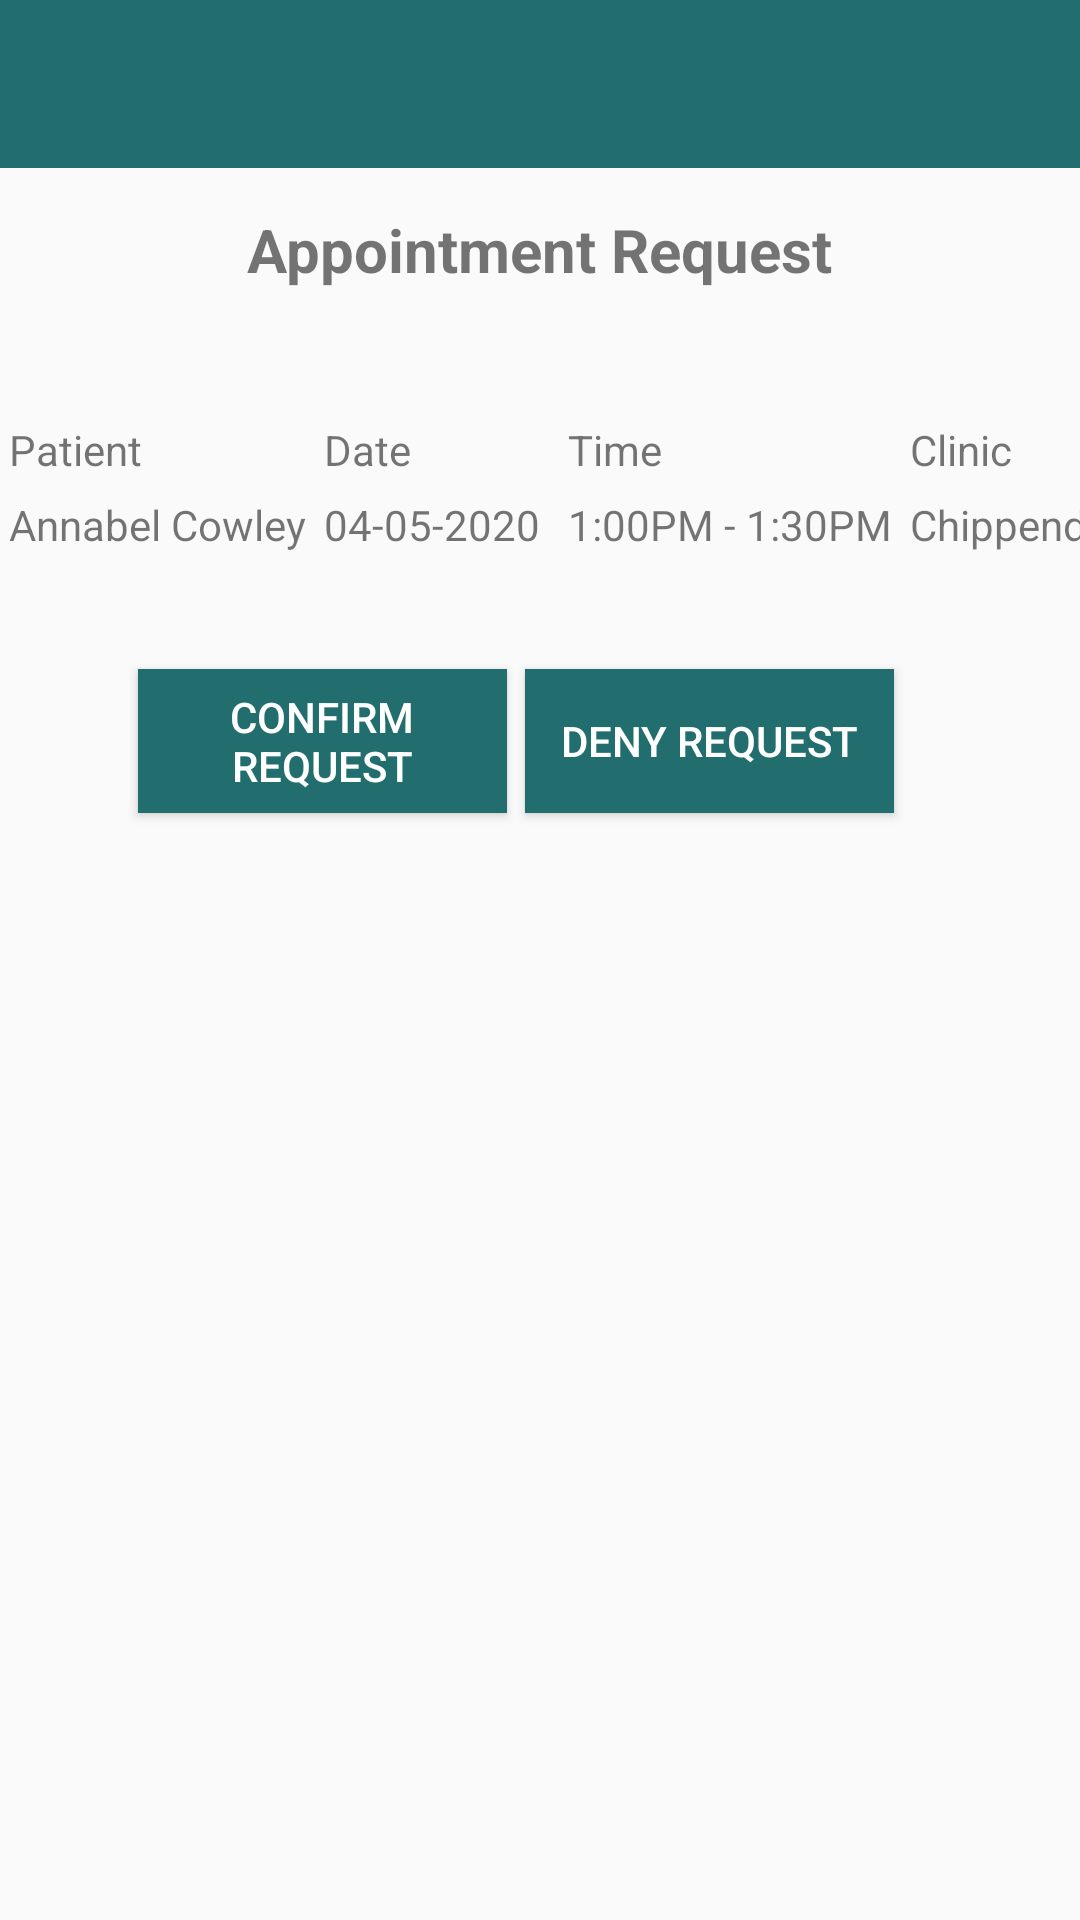

Here is an Android app screen rendered from its layout file. Give the layout XML and the strings, colors and styles it references.
<!-- AndroidManifest.xml: application theme AppTheme -->
<!-- res/layout/activity_doc_accept_request.xml -->
<?xml version="1.0" encoding="utf-8"?>
<RelativeLayout xmlns:android="http://schemas.android.com/apk/res/android"
    xmlns:tools="http://schemas.android.com/tools"
    android:layout_width="match_parent"
    android:layout_height="match_parent"
    tools:context="DocAcceptRequestActivity">

    <androidx.appcompat.widget.Toolbar
        android:id="@+id/toolbar"
        android:layout_width="match_parent"
        android:layout_height="wrap_content"
        android:background="@color/colorPrimaryDark">

    </androidx.appcompat.widget.Toolbar>

    <LinearLayout
        android:layout_width="match_parent"
        android:layout_height="wrap_content"
        android:layout_below="@id/toolbar"
        android:gravity="center_horizontal"
        android:orientation="vertical">

        <TextView
            android:layout_width="wrap_content"
            android:layout_height="wrap_content"
            android:text="   "
            android:textSize="10sp"
            android:textStyle="bold" />

        <TextView
            android:layout_width="wrap_content"
            android:layout_height="wrap_content"
            android:text="Appointment Request"
            android:textSize="20sp"
            android:textStyle="bold" />

        <TextView
            android:layout_width="wrap_content"
            android:layout_height="wrap_content"
            android:text="   "
            android:textSize="10sp"
            android:textStyle="bold" />

        <TextView
            android:layout_width="wrap_content"
            android:layout_height="wrap_content"
            android:text="    "
            android:textSize="20sp"
            android:textStyle="bold" />

        <TableLayout
            android:layout_width="match_parent"
            android:layout_height="wrap_content"
            tools:ignore="MissingConstraints">

            <TableRow>
                <TextView
                    android:layout_column='1'
                    android:text="Patient           "
                    android:padding="3dip" />
                <TextView
                    android:text="Date "
                    android:layout_gravity="left"
                    android:padding="3dip" />
                <TextView
                    android:text="Time "
                    android:layout_gravity="left"
                    android:padding="3dip" />
                <TextView
                    android:text="Clinic          "
                    android:layout_gravity="left"
                    android:padding="3dip" />
            </TableRow>

            <TableRow>
                <TextView
                    android:layout_column='1'
                    android:text="Annabel Cowley"
                    android:padding="3dip" />
                <TextView
                    android:text="04-05-2020 "
                    android:layout_gravity="right"
                    android:padding="3dip" />
                <TextView
                    android:text="1:00PM - 1:30PM"
                    android:layout_gravity="right"
                    android:padding="3dip" />
                <TextView
                    android:text="Chippendale Clinic"
                    android:layout_gravity="right"
                    android:padding="3dip" />
            </TableRow>

            <TableRow
                android:layout_width="match_parent"
                android:layout_height="match_parent" />

            <TableRow
                android:layout_width="match_parent"
                android:layout_height="match_parent" />

            <TableRow
                android:layout_width="match_parent"
                android:layout_height="match_parent" />
        </TableLayout>






    </LinearLayout>

    <Button
        android:id="@+id/btn_acceptRequest"
        android:layout_width="123dp"
        android:layout_height="wrap_content"
        android:layout_alignParentStart="true"
        android:layout_alignParentTop="true"
        android:layout_marginStart="46dp"
        android:layout_marginTop="223dp"
        android:background="@color/colorPrimaryDark"
        android:text="Confirm Request"
        android:textColor="#fff"/>

    <Button
        android:id="@+id/btn_denyRequest"
        android:layout_width="123dp"
        android:layout_height="wrap_content"
        android:layout_alignParentTop="true"
        android:layout_alignParentEnd="true"
        android:layout_marginTop="223dp"
        android:layout_marginEnd="62dp"
        android:background="@color/colorPrimaryDark"
        android:text="Deny Request"
        android:textColor="#fff"/>


</RelativeLayout>
<!-- resources referenced by this layout -->
<resources>
  <color name="colorPrimaryDark">#226e6e</color>
  <style name="AppTheme" parent="Theme.AppCompat.Light.NoActionBar">
          
          <item name="colorPrimary">@color/colorPrimary</item>
          <item name="colorPrimaryDark">@color/colorPrimaryDark</item>
          <item name="colorAccent">@color/colorAccent</item>
      </style>
  <color name="colorPrimary">#3eaeae</color>
  <color name="colorAccent">#FF4081</color>
</resources>
